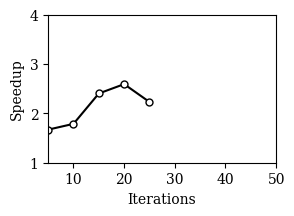

Generate this figure with matplotlib:
# coding: utf-8

import sys
import numpy
from matplotlib import pyplot, rcParams
from matplotlib.backends.backend_pdf import FigureCanvasPdf

rcParams['font.family'] = 'serif'
rcParams['font.size'] = '10'

# set up data
it = numpy.array([5, 10, 15, 20, 25])

# it -> 50 ,t_fixed = 89.703, t_relaxed = 70.890

t_relax = numpy.array([6.4574, 10.930, 11.901, 14.712, 20.400])
t_fixed = numpy.array([10.787, 19.543, 28.605, 38.150, 45.513])

speedup = t_fixed / t_relax

print(t_relax, t_fixed)
print(speedup)

# set up plot
fig = pyplot.figure(figsize=(3,2), dpi=80)
ax = fig.add_subplot(111)

# plot log-log
ax.plot(it,speedup,c='k',marker='o', ls='-', mfc='w', ms=5, label='')

# axis labels
pyplot.xlim(5, 50)
pyplot.ylim(1, 4)
ax.set_ylabel('Speedup', fontsize=10)
ax.set_xlabel('Iterations', fontsize=10)
fig.subplots_adjust(left=0.195, bottom=0.21, right=0.955, top=0.95)
canvas = FigureCanvasPdf(fig)

# plot to pdf
canvas.print_figure('LaplaceRelaxationIterations.pdf',dpi=80)